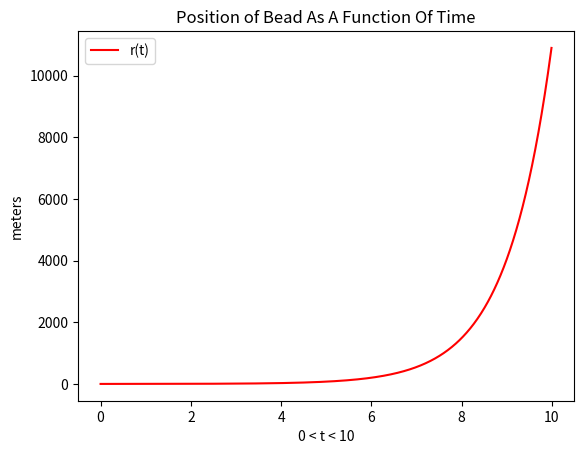

Write Python code to recreate this figure.
import numpy as np
import matplotlib.pyplot as plt

def cosh(z) :
    return (np.exp(z)+np.exp(-z))/2

def sinh(z) :
    return (np.exp(z)-np.exp(-z))/2

def tanh(z) :
    return (sinh(z)/cosh(z))
sdot0=0
s0=.3
w=2*3.14

def r(t):
    return (np.sqrt(2)*sdot0/w-s0)*sinh(w*t/np.sqrt(2))

x = np.arange(0,10,.01)
plt.plot(x,sinh(x),'-r',label='r(t)')
plt.legend(loc='best')
plt.title("Position of Bead As A Function Of Time")
plt.xlabel("0 < t < 10")
plt.ylabel("meters")
plt.show()
exit()
